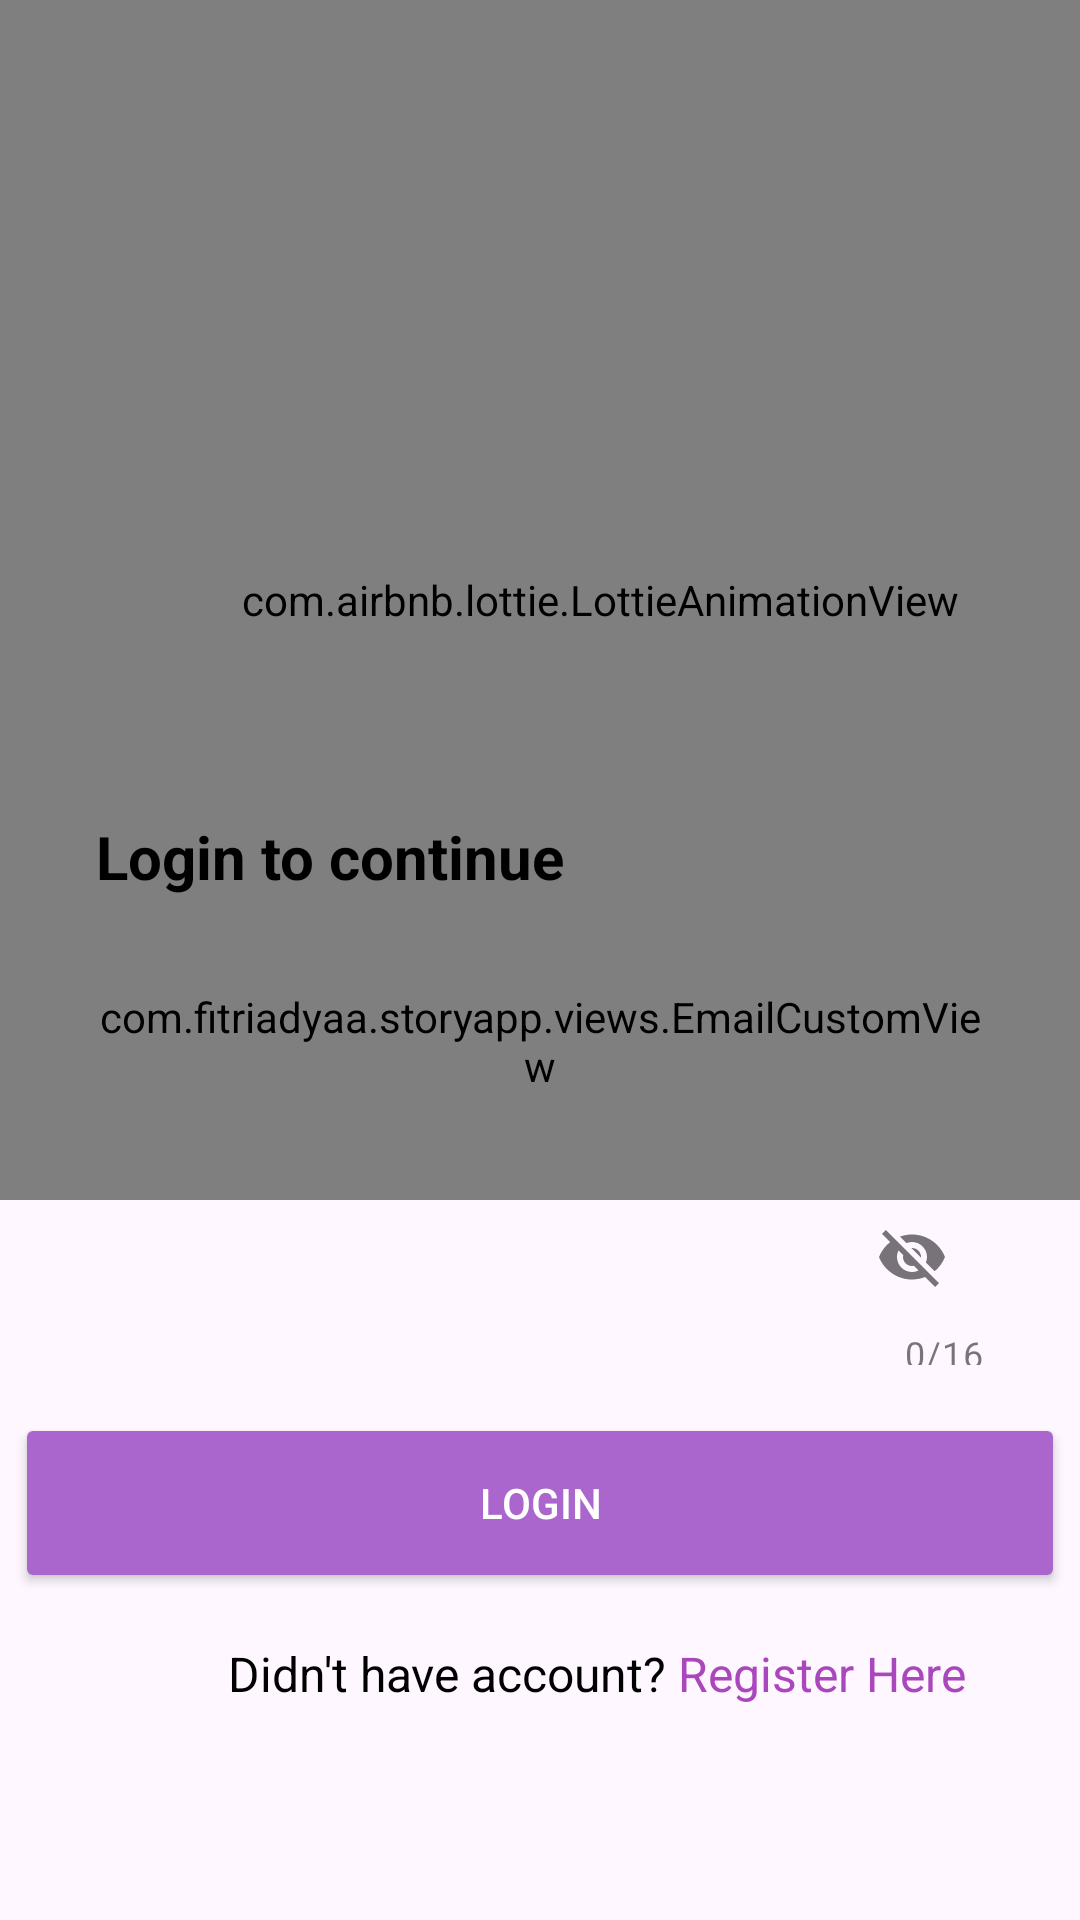

Write the Android layout XML for this screen, with the resource values it uses.
<!-- AndroidManifest.xml: application theme Theme.StoryApp -->
<!-- res/layout/fragment_login.xml -->
<?xml version="1.0" encoding="utf-8"?>
<androidx.constraintlayout.widget.ConstraintLayout
    xmlns:android="http://schemas.android.com/apk/res/android"
    xmlns:app="http://schemas.android.com/apk/res-auto"
    xmlns:tools="http://schemas.android.com/tools"
    android:layout_width="match_parent"
    android:layout_height="match_parent"
    tools:context=".ui.auth.login.LoginFragment">

    <com.airbnb.lottie.LottieAnimationView
        android:layout_width="400dp"
        android:layout_height="400dp"
        app:lottie_autoPlay="true"
        app:lottie_loop="true"
        android:layout_centerInParent="true"
        app:lottie_rawRes="@raw/logo"
        tools:ignore="MissingConstraints">
    </com.airbnb.lottie.LottieAnimationView>

    <ProgressBar
        android:id="@+id/progress_bar"
        android:layout_width="wrap_content"
        android:layout_height="wrap_content"
        android:visibility="gone"
        app:layout_constraintBottom_toBottomOf="parent"
        app:layout_constraintEnd_toEndOf="parent"
        app:layout_constraintStart_toStartOf="parent"
        app:layout_constraintTop_toTopOf="parent"/>

    <TextView
        android:id="@+id/tv_login"
        android:layout_width="0dp"
        android:layout_height="wrap_content"
        android:layout_marginStart="32dp"
        android:layout_marginEnd="32dp"
        android:layout_marginTop="16dp"
        android:text="@string/login_here"
        android:textColor="@color/black"
        android:textSize="20sp"
        android:textStyle="bold"
        app:layout_constraintEnd_toEndOf="parent"
        app:layout_constraintStart_toStartOf="parent"
        app:layout_constraintTop_toTopOf="@+id/guide_line1"/>

    <com.google.android.material.textfield.TextInputLayout
        android:id="@+id/email_edit_text_layout"
        style="@style/Widget.MaterialComponents.TextInputLayout.OutlinedBox.Dense"
        android:layout_width="0dp"
        android:layout_height="wrap_content"
        android:layout_marginStart="32dp"
        android:layout_marginTop="24dp"
        android:layout_marginEnd="32dp"
        app:layout_constraintEnd_toEndOf="parent"
        app:layout_constraintStart_toStartOf="parent"
        app:errorContentDescription="@string/invalid_email"
        app:helperTextTextColor="@android:color/holo_red_dark"
        app:layout_constraintTop_toBottomOf="@+id/tv_login">

        <com.fitriadyaa.storyapp.views.EmailCustomView
            android:id="@+id/email_edit_text"
            android:layout_width="match_parent"
            android:layout_height="48dp"
            android:ems="10"
            android:hint="@string/email"
            android:inputType="textEmailAddress"
            android:textColorHint="#8D6E63"
            tools:ignore="SpeakableTextPresentCheck,VisualLintTextFieldSize" />

    </com.google.android.material.textfield.TextInputLayout>


    <com.google.android.material.textfield.TextInputLayout
        android:id="@+id/pass_edit_text_layout"
        style="@style/Widget.MaterialComponents.TextInputLayout.OutlinedBox.Dense"
        android:layout_width="0dp"
        android:layout_height="60dp"
        android:layout_marginStart="32dp"
        android:layout_marginEnd="32dp"
        android:layout_marginTop="24dp"
        app:layout_constraintEnd_toEndOf="parent"
        app:layout_constraintStart_toStartOf="parent"
        app:errorContentDescription="@string/invalid_password"
        app:endIconMode="password_toggle"
        app:counterEnabled="true"
        app:counterMaxLength="16"
        app:helperTextTextColor="@android:color/holo_red_dark"
        app:layout_constraintTop_toBottomOf="@+id/email_edit_text_layout">

        <com.fitriadyaa.storyapp.views.PasswordCustomView
            android:id="@+id/pass_edit_text"
            android:layout_width="match_parent"
            android:layout_height="wrap_content"
            android:ems="10"
            android:hint="@string/password"
            android:inputType="textPassword"
            tools:ignore="SpeakableTextPresentCheck,VisualLintTextFieldSize,TextContrastCheck" />
    </com.google.android.material.textfield.TextInputLayout>

    <Button
        android:id="@+id/btn_login"
        android:layout_width="350dp"
        android:layout_height="60dp"
        android:layout_marginStart="16dp"
        android:layout_marginTop="16dp"
        android:layout_marginEnd="16dp"
        android:backgroundTint="@android:color/holo_purple"
        android:text="@string/btn_login"
        android:textColor="#ffffff"
        app:layout_constraintEnd_toEndOf="parent"
        app:layout_constraintStart_toStartOf="parent"
        app:layout_constraintTop_toBottomOf="@id/pass_edit_text_layout"
        tools:ignore="VisualLintButtonSize" />

    <TextView
        android:id="@+id/tv_account"
        android:layout_width="wrap_content"
        android:layout_height="wrap_content"
        android:layout_marginStart="76dp"
        android:layout_marginTop="16dp"
        android:text="@string/not_account"
        android:textColor="@color/black"
        android:textSize="16sp"
        app:layout_constraintStart_toStartOf="parent"
        app:layout_constraintTop_toBottomOf="@id/btn_login" />

    <TextView
        android:id="@+id/tv_register"
        android:layout_width="wrap_content"
        android:layout_height="wrap_content"
        android:layout_marginStart="4dp"
        android:layout_marginEnd="16dp"
        android:text="@string/register"
        android:textColor="#AB47BC"
        android:textSize="16sp"
        app:layout_constraintBottom_toBottomOf="parent"
        app:layout_constraintEnd_toEndOf="parent"
        app:layout_constraintHorizontal_bias="0.0"
        app:layout_constraintStart_toEndOf="@id/tv_account"
        app:layout_constraintTop_toTopOf="@id/tv_account"
        app:layout_constraintVertical_bias="0.0" />

    <androidx.constraintlayout.widget.Guideline
        android:id="@+id/guide_line1"
        android:layout_width="wrap_content"
        android:layout_height="64dp"
        android:orientation="horizontal"
        app:layout_constraintEnd_toEndOf="parent"
        app:layout_constraintGuide_percent="0.4"
        app:layout_constraintStart_toStartOf="parent" />

    <androidx.constraintlayout.widget.Guideline
        android:id="@+id/guide_line2"
        android:layout_width="wrap_content"
        android:layout_height="64dp"
        android:orientation="horizontal"
        app:layout_constraintEnd_toEndOf="parent"
        app:layout_constraintGuide_percent="0.10259918"
        app:layout_constraintStart_toStartOf="parent" />

</androidx.constraintlayout.widget.ConstraintLayout>
<!-- resources referenced by this layout -->
<resources>
  <string name="btn_login">Login</string>
  <string name="email">Email</string>
  <string name="invalid_email">Invalid email address please submit the valid email format</string>
  <string name="invalid_password">Passwords must be at least 8 characters</string>
  <string name="login_here">Login to continue</string>
  <string name="not_account">Didn\'t have account?</string>
  <string name="password">Password</string>
  <string name="register">Register Here</string>
  <style name="Theme.StoryApp" parent="Base.Theme.StoryApp" />
  <style name="Base.Theme.StoryApp" parent="Theme.Material3.DayNight">
          
          
      </style>
  <!-- not gathered from this repository: default colours our renderer supplied (Android Studio template values) -->
  <color name="black">#FF000000</color>
</resources>
